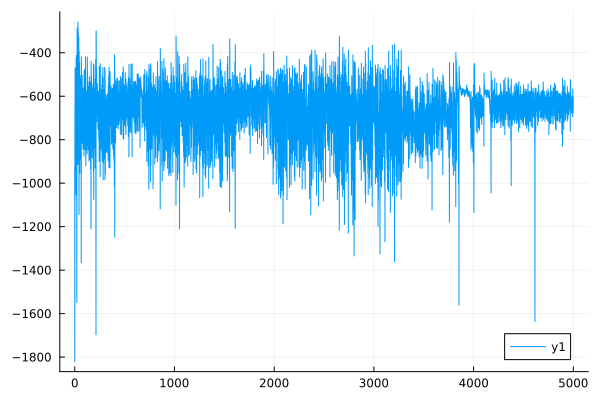

The file beside this chart, header and first rows:
0	-928.1240747697645
1	-1820
2	-648.2
3	-783.5
4	-470.9
5	-659.8
6	-469.8
7	-603.4
8	-717.2
9	-941.4
10	-525.1
11	-730.8
12	-766.4
13	-1054
14	-423.9
15	-506.3
16	-588.5
17	-779.9
18	-411.3
19	-489.5
20	-929.2
21	-1549
22	-473.2
23	-655.6
24	-286
25	-381.6
26	-550.3
27	-785.8
28	-290.1
29	-361.2
30	-584.3
31	-914.4
32	-258.6
33	-298.7
34	-518.3
35	-726.7
36	-310.8
37	-442.9
38	-592.9
39	-897.7
40	-325.4
41	-382.1
42	-847.9
43	-1144
44	-394.2
45	-466.8
46	-559.2
47	-702.1
48	-443.8
49	-517.6
50	-747.2
51	-953.4
52	-517.7
53	-604
54	-598.3
55	-686.9
56	-611.4
57	-891.4
58	-562.1
59	-793.9
60	-589.2
... 4,939 more rows
